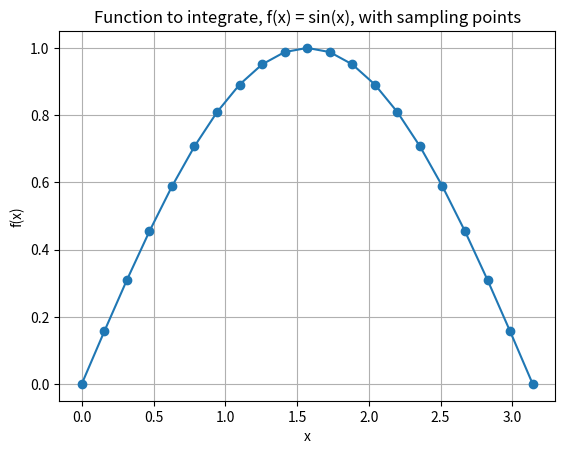

Source code (Python):
# Import libraries
import numpy as np
from scipy import integrate
import matplotlib.pyplot as plt

# Function and bounds
f = lambda x: np.sin(x)
a = 0
b = np.pi
Iexact = 2

# Grid for integration
N = 20 # Number of panels 
x = np.linspace(a, b, N+1)

# Trapezoid, Simpson, and Exact results
Itrap = integrate.trapezoid(f(x), x)
Isimp = integrate.simpson(f(x), x=x)
Iexact = 2

# Plot the function
plt.figure()
plt.plot(x, f(x), 'o-')
plt.title('Function to integrate, f(x) = sin(x), with sampling points')
plt.xlabel('x')
plt.ylabel('f(x)')
plt.grid()

# Print the results
print(f'Itrap (N = {N} pantls) = {Itrap:.12f}')
print(f'Isimp (N = {N} panels) = {Isimp:.12f}')
print(f'Iexact                = {Iexact:.12f}')

k = 1
x = np.linspace(a, b, 2**k+1)
dx = x[1] - x[0]
Iromb = integrate.romb(f(x), dx, show=True)
print(f'Itrap (N = {N} panels)               = {Itrap:.12f}')
print(f'Isimp (N = {N} panels)               = {Isimp:.12f}')
print(f'Iromb (N = {2**k+1:2d} sampling points)      = {Iromb:.12f}')

Iadapt, err_est_adapt, infodata = integrate.quad(f, a, b, full_output=1)
print(f'Iadapt         = {Iadapt:.16f}')
print(f'Error estimate = {err_est_adapt:.16f}')
print(f'Actual error   = {abs(Iadapt-Iexact):.16f}')
print(f'Function evaluations used = {infodata["neval"]}')